Run: headless pygame with SDL's dummy video driver; simulated clock (each Clock.tick advances the game by its frame time, no real sleeping); random seed 0; keys injected as events and as key.get_pressed() state; no mouse input.
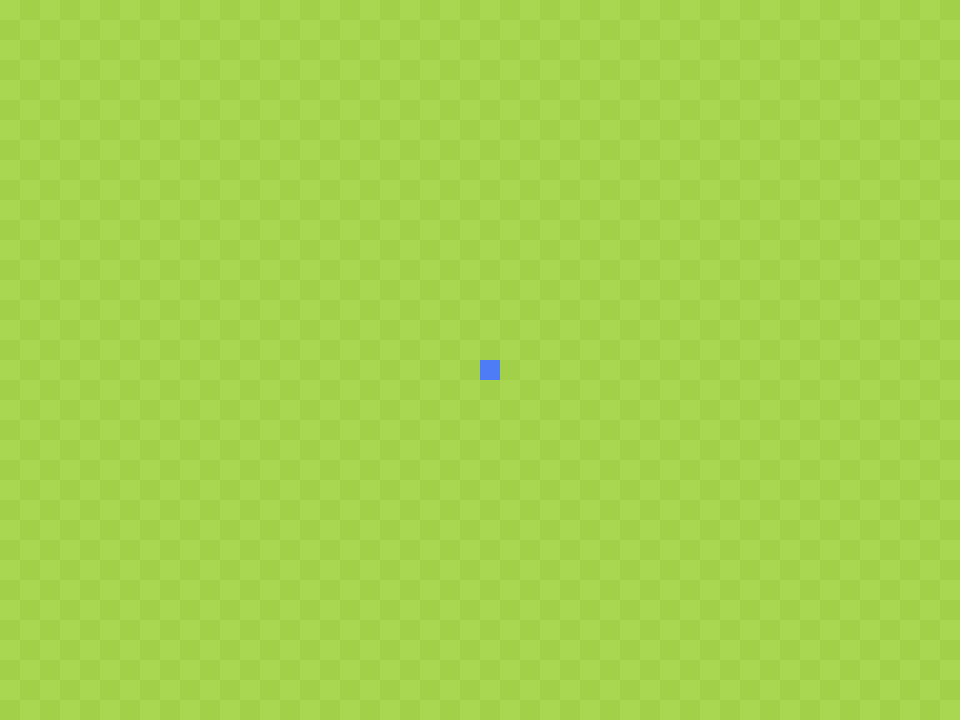
Frame 1 of 4 · flips 1–60 · no input
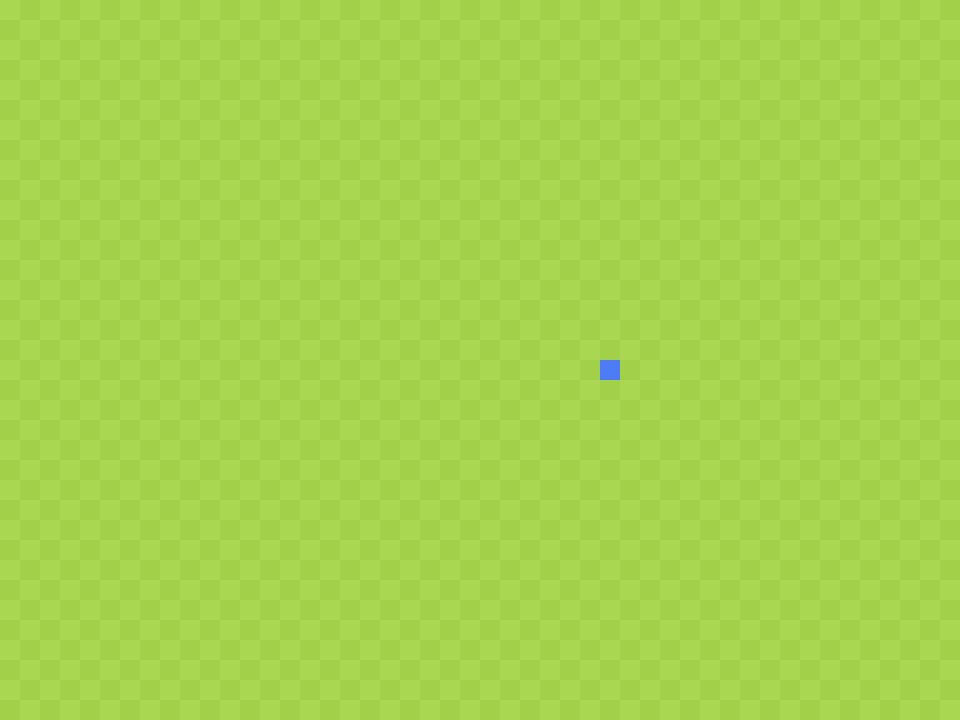
Frame 2 of 4 · flips 61–180 · tapped SPACE, RETURN · held RIGHT (→), D
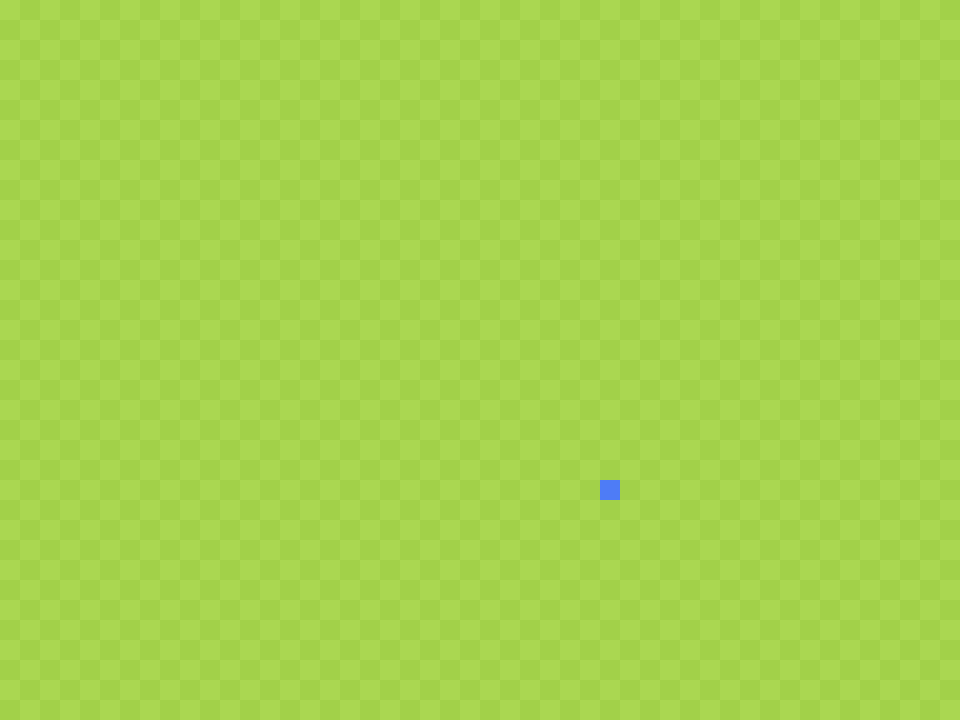
Frame 3 of 4 · flips 181–300 · held DOWN (↓), S
Frame 4 of 4 · flips 301–420 · held LEFT (←), A, UP (↑), W · screen same as frame 2, image omitted

The pygame program that drew these frames:

import pygame

long= 960
haut= 720
surf = pygame.display.set_mode((long,haut))
run = True
clock = pygame.time.Clock()
l = long // 2
h = haut // 2
lsnake = 20
hsnake = 20
direction = None

class Anneau:
    def __init__(self, suivant=None, larg=0, haut=0, flarg=0, fhaut=0):
        self.suivant = suivant
        self.larg = larg
        self.haut = haut
        self.flarg = flarg
        self.fhaut = fhaut
    def turn(self):
        self.larg = self.flarg
        self.haut = self.fhaut
    def show(self, surf, lsnake, hsnake):
        pygame.draw.rect(surf, (78, 124, 246), (self.larg, self.haut, lsnake, hsnake))

class Serpent:
    def __init__(self, head):
        self.head = head
        self.rings = []
        self.rings.append(self.head)
    def update(self):
        for i in range(len(self.rings)):
            self.rings[i].turn()




def dessine_serpent():
    global l, h, direction, run
    for event in pygame.event.get():
        if event.type == pygame.QUIT:
            run = False
        if event.type == pygame.KEYDOWN:
            if event.key == pygame.K_UP:
                direction = "up"
            if event.key == pygame.K_DOWN:
                direction = "down"
            if event.key == pygame.K_LEFT:
                direction = "left"
            if event.key == pygame.K_RIGHT:
                direction = "right"
    if direction == "up":
        h -= 1
    if direction == "down":
        h += 1
    if direction == "right":
        l += 1
    if direction == "left":
        l -= 1
    if h < 0:
        print("Game Over")
        l, h = long // 2, haut // 2
        direction = None
    if h > haut - hsnake:
        print("Game Over")
        l, h = long // 2, haut // 2
        direction = None
    if l > long - lsnake:
        print("Game Over")
        l, h = long // 2, haut // 2
        direction = None
    if l < 0:
        print("Game Over")
        l, h = long // 2, haut // 2
        direction = None
    pygame.draw.rect(surf, (78, 124, 246), (l, h, lsnake, hsnake))

def dessine_damier():
    longueur = 0
    hauteur = 0
    clair = (170, 215, 81)
    fonce = (162, 209, 73)
    while hauteur < haut:
        while longueur < long:
            if (hauteur // 20 + longueur // 20) % 2 == 0:
                pygame.draw.rect(surf, clair, (longueur, hauteur, 20, 20))
            else:
                pygame.draw.rect(surf, fonce, (longueur, hauteur, 20, 20))
            longueur += 20
        longueur = 0
        hauteur += 20


while run:
    clock.tick(240)
    dessine_damier()
    dessine_serpent()
    pygame.display.flip()
pygame.quit()
